Run: headless pygame with SDL's dummy video driver; simulated clock (each Clock.tick advances the game by its frame time, no real sleeping); random seed 0; keys injected as events and as key.get_pressed() state; no mouse input.
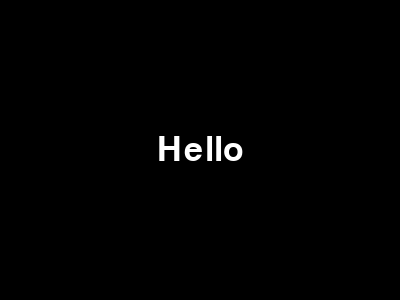
Frame 1 of 4 · flips 1–60 · no input
Frame 2 of 4 · flips 61–180 · tapped SPACE, RETURN · held RIGHT (→), D · screen unchanged from frame 1, image omitted
Frame 3 of 4 · flips 181–300 · held DOWN (↓), S · screen unchanged from frame 2, image omitted
Frame 4 of 4 · flips 301–420 · held LEFT (←), A, UP (↑), W · screen unchanged from frame 3, image omitted

The pygame program that drew these frames:

import pygame
import logging

# 로그 파일 설정
logging.basicConfig(
    filename="app.log", level=logging.INFO, format="%(asctime)s - %(message)s"
)

# Pygame 초기화
logging.info("Initializing Pygame")
pygame.init()

# 화면 설정
screen_width, screen_height = 400, 300
screen = pygame.display.set_mode((screen_width, screen_height))
pygame.display.set_caption("Hello App")

# 글꼴 설정
font = pygame.font.Font(None, 50)  # 기본 시스템 글꼴, 크기 50
text = font.render("Hello", True, (255, 255, 255))  # 흰색 텍스트
text_rect = text.get_rect(center=(screen_width // 2, screen_height // 2))

# 색상 설정
background_color = (0, 0, 0)  # 검은색 배경

# 메인 루프
running = True
while running:
    for event in pygame.event.get():
        if event.type == pygame.QUIT:  # 창 닫기 이벤트
            logging.info("Exit event triggered")
            running = False

    # 화면 채우기
    screen.fill(background_color)

    # 텍스트 그리기
    screen.blit(text, text_rect)

    # 화면 업데이트
    pygame.display.flip()

pygame.quit()
logging.info("Pygame terminated")
